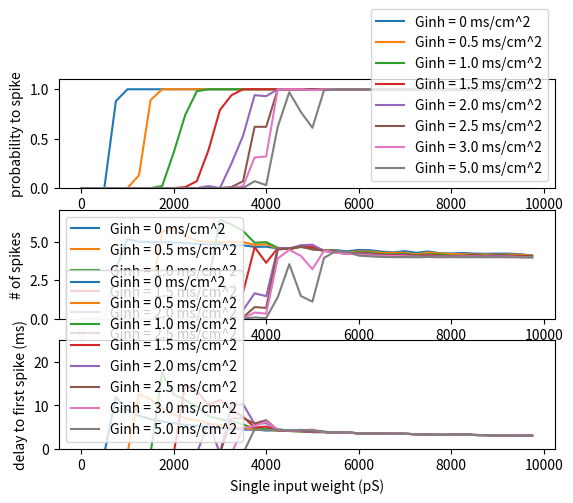

Recreate this plot in Python.
# -*- coding: utf-8 -*-
"""
Created on Thu Feb 15 15:23:25 2018

[redacted]

Script plots probability to spike and spike delays of HVC-RA neurons
"""
import matplotlib.pyplot as plt
import numpy as np

CONVERTION_CONSTANT = 10.0
num_targets = 10
#==============================================================================
# 
# ##### Comparison between mature and immature models #####
# #synaptic_weight_immature = np.array([0, 2.5, 5, 7.5, 10, 12.5, 15, 17.5, 20, 22.5, 25, 27.5, 30, 32.5, 35, 37.5, 40, 42.5, 45, 47.5]) * CONVERTION_CONSTANT
# #probability_to_spike_immature = [0, 0.01, 0.364, 0.938, 1, 1, 1, 1, 1, 1, 1, 1, 1, 1, 1, 1, 1, 1, 1, 1]
# #num_spikes_immature = np.array([0, 5, 182, 469, 501, 538, 670, 911, 993, 999, 1000, 1001, 1008, 1048, 1224, 1403, 1484, 1500, 1500, 1500]) / float(num_targets)
# #first_spike_delay_immature = [-1, 34.956, 26.0764, 18.484, 13.3945, 11.1331, 10.0219, 9.19688, 8.61476, 8.15608, 7.80652, 7.5028, 7.23292, 7.02664, 6.79252, 6.5942, 6.42956, 6.27428, 6.1336, 6.016]
# 
# synaptic_weight_immature = np.array([0, 2.5, 5, 7.5, 10, 12.5, 15, 17.5, 20, 22.5, 25, 27.5, 30, 32.5, 35, 37.5, 40, 42.5, 45, 47.5]) * CONVERTION_CONSTANT
# probability_to_spike_immature = [0, 0, 0, 0, 0, 0, 0, 0, 0, 1, 1, 1, 1, 1, 1, 1, 1, 1, 1, 1]
# num_spikes_immature = np.array([0, 0, 0, 0, 0, 0, 0, 0, 0, 10, 10, 10, 10, 20, 20, 20, 20, 20, 30, 30]) / float(num_targets)
# first_spike_delay_immature = [-1, -1, -1, -1, -1, -1, -1, -1, -1, 13.78, 9.94, 8.52, 7.66, 7.08, 6.62, 6.28, 5.98, 5.74, 5.54, 5.36]
# 
# 
# #synaptic_weight_mature = np.array([0, 50, 100, 150, 200, 250, 300, 350, 400, 450, 500, 550, 600, 650, 700, 750, 800, 850, 900, 950])* CONVERTION_CONSTANT
# #probability_to_spike_mature = [0, 0, 0, 0, 0, 1, 1, 1, 1, 1, 1, 1, 1, 1, 1, 1, 1, 1, 1, 1]
# #num_spikes_mature = np.array([0, 0, 0, 0, 0, 529, 3193, 2542, 2500, 2500, 2011, 2000, 2000, 2000, 2000, 2000, 2000, 2000, 2000, 2000]) / float(num_targets)
# #first_spike_delay_mature = [-1, -1, -1, -1, -1, 11.7548, 9.15028, 7.71468, 6.79788, 6.40596, 6.14052, 5.97544, 5.82764, 5.73208, 5.6288, 5.54756, 5.47104, 5.4022, 5.34828, 5.30048]
# 
# synaptic_weight_mature = np.array([0, 25, 50, 75, 100, 125, 150, 175, 200, 225, 250, 275, 300, 325, 350, 375, 400, 425, 450, 475, 500, 525, 550, 575, 600, 625, 650, 675, 700, 725, 750, 775, 800, 825, 850, 875, 900, 925, 950, 975])* CONVERTION_CONSTANT
# probability_to_spike_mature = [0, 0, 0, 1, 1, 1, 1, 1, 1, 1, 1, 1, 1, 1, 1, 1, 1, 1, 1, 1, 1, 1, 1, 1, 1, 1, 1, 1, 1, 1, 1, 1, 1, 1, 1, 1, 1, 1, 1, 1]
# num_spikes_mature = np.array([0, 0, 0, 20, 50, 50, 50, 50, 50, 50, 50, 50, 50, 50, 50, 50, 50, 50, 50, 50, 50, 40, 40, 40, 40, 40, 40, 40, 40, 40, 40, 40, 40, 40, 40, 40, 40, 40, 40, 40]) / float(num_targets)
# first_spike_delay_mature = [-1, -1, -1, 12.44, 8.72, 7.48, 6.72, 6.18, 5.78, 5.46, 5.18, 4.94, 4.74, 4.56, 4.42, 4.28, 4.16, 4.06, 3.96, 3.88, 3.8, 3.72, 3.64, 3.58, 3.5, 3.46, 3.4, 3.34, 3.3, 3.26, 3.22, 3.18, 3.14, 3.1, 3.08, 3.04, 3.02, 2.98, 2.96, 2.94]
# 
# 
# f = plt.figure()
# 
# ax1 = f.add_subplot(311)
# ax1.plot(synaptic_weight_immature, probability_to_spike_immature, label='immature')
# #ax1.plot(synaptic_weight_mature, probability_to_spike_mature, label='mature')
# 
# ax1.set_ylabel('probability to spike')
# ax1.set_ylim([0, 1.1])
# 
# ax2 = f.add_subplot(312)
# ax2.plot(synaptic_weight_immature, num_spikes_immature, label='immature')
# #ax2.plot(synaptic_weight_mature, num_spikes_mature, label='mature')
# ax2.set_ylabel('# of spikes')
# ax2.set_ylim([0, max(num_spikes_immature) + 0.5])
# 
# ax3 = f.add_subplot(313)
# ax3.plot(synaptic_weight_immature, first_spike_delay_immature, label='immature')
# ax3.set_ylim([0, max(first_spike_delay_immature) + 0.5])
# #ax3.plot(synaptic_weight_mature, first_spike_delay_mature, label='mature')
# ax3.set_ylabel('delay to first spike (ms)')
# ax3.set_xlabel('Single input weight (pS)')
# 
# 
# f = plt.figure()
# 
# ax1 = f.add_subplot(311)
# #ax1.plot(synaptic_weight_immature, probability_to_spike_immature, label='immature')
# ax1.plot(synaptic_weight_mature, probability_to_spike_mature, label='mature')
# 
# ax1.set_ylabel('probability to spike')
# ax1.set_ylim([0, 1.1])
# 
# ax2 = f.add_subplot(312)
# #ax2.plot(synaptic_weight_immature, num_spikes_immature, label='immature')
# ax2.plot(synaptic_weight_mature, num_spikes_mature, label='mature')
# ax2.set_ylabel('# of spikes')
# ax2.set_ylim([0, max(num_spikes_mature) + 0.5])
# 
# ax3 = f.add_subplot(313)
# #ax3.plot(synaptic_weight_immature, first_spike_delay_immature, label='immature')
# ax3.plot(synaptic_weight_mature, first_spike_delay_mature, label='mature')
# ax3.set_ylim([0, max(first_spike_delay_immature) + 0.5])
# 
# ax3.set_ylabel('delay to first spike (ms)')
# ax3.set_xlabel('Single input weight (pS)')
# 
#==============================================================================

#==============================================================================
# 
# ##### Comparison between different inhibition strength for immature model #####
# num_targets = 1000
# 
# synaptic_weight_kick0 = np.array([0, 2.5, 5, 7.5, 10, 12.5, 15, 17.5, 20, 22.5, 25, 27.5, 30, 32.5, 35, 37.5, 40, 42.5, 45, 47.5]) * CONVERTION_CONSTANT
# probability_to_spike_kick0 = [0, 0, 0.001, 0.004, 0.023, 0.048, 0.132, 0.277, 0.456, 0.666, 0.81, 0.924, 0.977, 0.991, 0.998, 0.999, 1, 1, 1, 1]
# num_spikes_kick0 = np.array([0, 0, 1, 4, 23, 50, 137, 290, 506, 781, 1012, 1311, 1577, 1761, 1949, 2210, 2393, 2568, 2773, 2946]) / float(num_targets)
# mean_first_spike_delay_kick0 = [-1, -1, 21.36, 13.9, 13.8609, 12.9025, 12.55, 12.089, 11.5159, 10.504, 9.74862, 8.74273, 8.00154, 7.30521, 6.85637, 6.28142, 6.00324, 5.90964, 5.65382, 5.49476]
# std_first_spike_delay_kick0 = [0, 0, -1, 3.99276, 2.93644, 3.34343, 3.76677, 3.61812, 3.23429, 3.02505, 2.81422, 2.48489, 1.8374, 1.4787, 1.25725, 2.38737, 2.21516, 0.71554, 0.661401, 0.61508]
# 
# synaptic_weight_kick5 = np.array([0, 2.5, 5, 7.5, 10, 12.5, 15, 17.5, 20, 22.5, 25, 27.5, 30, 32.5, 35, 37.5, 40, 42.5, 45, 47.5]) * CONVERTION_CONSTANT
# probability_to_spike_kick5 = [0.035, 0.08, 0.108, 0.197, 0.314, 0.424, 0.603, 0.718, 0.799, 0.912, 0.952, 0.982, 0.994, 0.998, 0.999, 1, 1, 1, 1, 1]
# num_spikes_kick5 = np.array([36, 82, 111, 199, 324, 441, 637, 792, 927, 1140, 1276, 1479, 1660, 1770, 1922, 2118, 2240, 2402, 2543, 2679]) / float(num_targets)
# mean_first_spike_delay_kick5 = [15.6451, 16.5952, 15.7928, 13.8654, 13.4664, 12.5637, 11.7178, 11.0731, 10.6471, 9.44662, 8.7412, 8.10287, 7.69394, 7.28918, 6.91161, 6.46382, 6.28844, 6.13906, 5.95692, 5.797]
# std_first_spike_delay_kick5 = [3.96409, 4.73036, 4.3252, 4.63187, 3.88098, 3.74575, 3.41557, 2.97771, 3.20348, 2.36521, 1.80009, 1.68938, 1.26554, 1.25101, 0.984933, 2.3405, 2.19598, 0.631381, 0.635124, 0.56638]
# 
# synaptic_weight_kick10 = np.array([0, 2.5, 5, 7.5, 10, 12.5, 15, 17.5, 20, 22.5, 25, 27.5, 30, 32.5, 35, 37.5, 40, 42.5, 45, 47.5]) * CONVERTION_CONSTANT
# probability_to_spike_kick10 = [0.09, 0.146, 0.169, 0.244, 0.345, 0.441, 0.555, 0.642, 0.724, 0.853, 0.907, 0.951, 0.98, 0.987, 0.991, 0.997, 0.999, 1, 1, 1]
# num_spikes_kick10 = np.array([92, 150, 173, 247, 356, 457, 587, 709, 831, 1027, 1133, 1319, 1472, 1564, 1694, 1894, 1986, 2173, 2272, 2393]) / float(num_targets)
# mean_first_spike_delay_kick10 = [17.0424, 17.0956, 16.1182, 14.5943, 14.0525, 13.7825, 12.7806, 12.3448, 12.0167, 10.8732, 10.2099, 9.36412, 8.90937, 8.48219, 7.85045, 7.30299, 7.10539, 6.8163, 6.64284, 6.39374]
# std_first_spike_delay_kick10 = [5.29658, 4.99667, 4.90885, 4.65403, 3.85821, 4.17085, 3.85236, 3.46809, 3.65119, 3.45149, 2.90326, 2.44927, 2.05641, 2.07459, 1.40964, 2.56961, 2.40508, 0.887006, 0.886433, 0.73157]
# 
# synaptic_weight_kick15 = np.array([0, 2.5, 5, 7.5, 10, 12.5, 15, 17.5, 20, 22.5, 25, 27.5, 30, 32.5, 35, 37.5, 40, 42.5, 45, 47.5]) * CONVERTION_CONSTANT
# probability_to_spike_kick15 = [0.111, 0.152, 0.161, 0.213, 0.286, 0.325, 0.427, 0.479, 0.557, 0.686, 0.762, 0.816, 0.898, 0.924, 0.945, 0.973, 0.982, 0.997, 0.998, 0.999]
# num_spikes_kick15 = np.array([113, 156, 166, 214, 290, 332, 447, 513, 611, 774, 882, 1002, 1164, 1244, 1345, 1546, 1628, 1815, 1898, 2035]) / float(num_targets)
# mean_first_spike_delay_kick15 = [19.3514, 18.717, 18.1748, 16.6409, 16.0567, 15.7346, 15.0814, 14.8162, 14.351, 13.0669, 12.6803, 11.723, 11.2309, 10.8823, 9.89306, 9.24687, 8.93646, 8.28269, 8.09894, 7.55479]
# std_first_spike_delay_kick15 = [5.61841, 4.83567, 5.2619, 5.01571, 4.33129, 4.5107, 4.24223, 4.20581, 4.24715, 3.89294, 3.77323, 3.52318, 3.06115, 3.38339, 2.57247, 3.39704, 3.13746, 1.83473, 1.70325, 1.31319]
# 
# synaptic_weight_kick20 = np.array([0, 2.5, 5, 7.5, 10, 12.5, 15, 17.5, 20, 22.5, 25, 27.5, 30, 32.5, 35, 37.5, 40, 42.5, 45, 47.5]) * CONVERTION_CONSTANT
# probability_to_spike_kick20 = [0.109, 0.16, 0.138, 0.174, 0.244, 0.25, 0.308, 0.338, 0.428, 0.524, 0.558, 0.634, 0.736, 0.746, 0.803, 0.882, 0.886, 0.948, 0.963, 0.972]
# num_spikes_kick20 = np.array([110, 165, 144, 176, 247, 252, 318, 352, 455, 574, 616, 714, 851, 880, 971, 1158, 1181, 1408, 1461, 1601]) / float(num_targets)
# mean_first_spike_delay_kick20 = [20.2809, 19.8833, 19.5212, 18.7182, 17.9441, 17.6401, 17.3367, 17.0398, 16.7198, 15.6511, 15.0089, 14.2818, 14.2542, 13.6915, 12.8528, 12.2533, 12.0409, 10.9039, 10.8458, 9.9201]
# std_first_spike_delay_kick20 = [4.85372, 4.84793, 4.70903, 5.04526, 5.12962, 4.50171, 4.36873, 4.39459, 4.36824, 4.42888, 4.1105, 4.36406, 3.9416, 3.90286, 3.75719, 4.46942, 4.26588, 3.06411, 3.11527, 2.73964]
# 
# synaptic_weight_kick25 = np.array([0, 2.5, 5, 7.5, 10, 12.5, 15, 17.5, 20, 22.5, 25, 27.5, 30, 32.5, 35, 37.5, 40, 42.5, 45, 47.5]) * CONVERTION_CONSTANT
# probability_to_spike_kick25 = [ 0.112, 0.164, 0.139, 0.157, 0.209, 0.204, 0.242, 0.276, 0.331, 0.4, 0.438, 0.494, 0.554, 0.602, 0.631, 0.727, 0.74, 0.825, 0.84, 0.871]
# num_spikes_kick25 = np.array([112, 169, 142, 159, 212, 205, 251, 289, 346, 429, 460, 541, 610, 665, 699, 835, 864, 1015, 1065, 1186]) / float(num_targets)
# mean_first_spike_delay_kick25 = [21.5659, 20.8666, 20.5814, 20.0243, 19.3953, 18.9109, 18.9307, 18.672, 18.3742, 17.8393, 16.9702, 16.4642, 16.4319, 16.2167, 15.5473, 15.0042, 14.8901, 14.0278, 13.799, 12.7961]
# std_first_spike_delay_kick25 = [5.49766, 4.69547, 4.35992, 4.86284, 5.18471, 4.6375, 4.32503, 5.7807, 4.53998, 4.81248, 4.30459, 4.63778, 4.01599, 4.32283, 4.38144, 5.00093, 4.97303, 3.81253, 3.9233, 3.83485]
# 
# synaptic_weight_kick30 = np.array([0, 2.5, 5, 7.5, 10, 12.5, 15, 17.5, 20, 22.5, 25, 27.5, 30, 32.5, 35, 37.5, 40, 42.5, 45, 47.5]) * CONVERTION_CONSTANT
# probability_to_spike_kick30 = [0.1, 0.154, 0.129, 0.144, 0.184, 0.173, 0.207, 0.232, 0.289, 0.332, 0.365, 0.395, 0.449, 0.474, 0.503, 0.586, 0.596, 0.658, 0.698, 0.75]
# num_spikes_kick30 = np.array([100, 158, 132, 147, 189, 174, 214, 241, 301, 347, 377, 430, 482, 506, 536, 647, 649, 757, 802, 907]) / float(num_targets)
# mean_first_spike_delay_kick30 = [22.4788, 21.5929, 21.2998, 21.4625, 20.5282, 20.1632, 20.1042, 19.9489, 19.8777, 18.9143, 18.7546, 18.1044, 17.8837, 18.0343, 17.583, 16.9617, 17.2068, 16.3179, 16.0732, 15.1621]
# std_first_spike_delay_kick30 = [5.10509, 4.55224, 4.16508, 5.73504, 5.21771, 4.56061, 4.11033, 4.50235, 4.83798, 4.58248, 4.84206, 4.40437, 4.10876, 4.4218, 4.44448, 5.4314, 5.53317, 4.09034, 4.19795, 4.26035]
# 
# synaptic_weight_kick50 = np.array([0, 2.5, 5, 7.5, 10, 12.5, 15, 17.5, 20, 22.5, 25, 27.5, 30, 32.5, 35, 37.5, 40, 42.5, 45, 47.5]) * CONVERTION_CONSTANT
# probability_to_spike_kick50 = [0.093, 0.139, 0.126, 0.117, 0.146, 0.12, 0.157, 0.158, 0.191, 0.228, 0.223, 0.235, 0.247, 0.26, 0.28, 0.323, 0.327, 0.352, 0.381, 0.387]
# num_spikes_kick50 = np.array([94, 141, 130, 120, 147, 121, 158, 166, 198, 232, 228, 246, 258, 270, 289, 334, 336, 377, 399, 418]) / float(num_targets)
# mean_first_spike_delay_kick50 = [24.6587, 24.1666, 24.1179, 24.5932, 24.0507, 23.5205, 23.5918, 23.9299, 23.5266, 23.1304, 22.9808, 22.4196, 22.0092, 22.3553, 21.8514, 21.6154, 21.6097, 21.1893, 21.1946, 21.0812]
# std_first_spike_delay_kick50 = [4.88623, 4.88954, 5.03754, 5.79506, 5.62079, 4.83928, 5.34716, 4.35618, 4.75031, 4.64649, 4.41691, 4.43706, 4.66359, 4.79874, 4.50396, 6.45694, 6.72855, 4.13652, 4.7921, 5.22634]
# 
# 
# 
# f = plt.figure()
# 
# ax1 = f.add_subplot(311)
# ax1.plot(synaptic_weight_kick0, probability_to_spike_kick0, label='Ginh = 0 ms/cm^2')
# ax1.plot(synaptic_weight_kick5, probability_to_spike_kick5, label='Ginh = 5 ms/cm^2')
# ax1.plot(synaptic_weight_kick10, probability_to_spike_kick10, label='Ginh = 10 ms/cm^2')
# ax1.plot(synaptic_weight_kick15, probability_to_spike_kick15, label='Ginh = 15 ms/cm^2')
# ax1.plot(synaptic_weight_kick20, probability_to_spike_kick20, label='Ginh = 20 ms/cm^2')
# ax1.plot(synaptic_weight_kick25, probability_to_spike_kick25, label='Ginh = 25 ms/cm^2')
# ax1.plot(synaptic_weight_kick30, probability_to_spike_kick30, label='Ginh = 30 ms/cm^2')
# ax1.plot(synaptic_weight_kick50, probability_to_spike_kick50, label='Ginh = 50 ms/cm^2')
# ax1.set_ylabel('probability to spike')
# ax1.set_ylim([0, 1.1])
# ax1.legend(loc=4)
# 
# ax2 = f.add_subplot(312)
# ax2.plot(synaptic_weight_kick0, num_spikes_kick0, label='Ginh = 0 ms/cm^2')
# ax2.plot(synaptic_weight_kick5, num_spikes_kick5, label='Ginh = 5 ms/cm^2')
# ax2.plot(synaptic_weight_kick10, num_spikes_kick10, label='Ginh = 10 ms/cm^2')
# ax2.plot(synaptic_weight_kick15, num_spikes_kick15, label='Ginh = 15 ms/cm^2')
# ax2.plot(synaptic_weight_kick20, num_spikes_kick20, label='Ginh = 20 ms/cm^2')
# ax2.plot(synaptic_weight_kick25, num_spikes_kick25, label='Ginh = 25 ms/cm^2')
# ax2.plot(synaptic_weight_kick30, num_spikes_kick30, label='Ginh = 30 ms/cm^2')
# ax2.plot(synaptic_weight_kick50, num_spikes_kick50, label='Ginh = 50 ms/cm^2')
# ax2.set_ylabel('# of spikes')
# ax2.set_ylim([0, 4])
# ax2.legend(loc=2)
# 
# ax3 = f.add_subplot(313)
# ax3.plot(synaptic_weight_kick0, mean_first_spike_delay_kick0, label='Ginh = 0 ms/cm^2')
# ax3.plot(synaptic_weight_kick5, mean_first_spike_delay_kick5, label='Ginh = 5 ms/cm^2')
# ax3.plot(synaptic_weight_kick10, mean_first_spike_delay_kick10, label='Ginh = 10 ms/cm^2')
# ax3.plot(synaptic_weight_kick15, mean_first_spike_delay_kick15, label='Ginh = 15 ms/cm^2')
# ax3.plot(synaptic_weight_kick20, mean_first_spike_delay_kick20, label='Ginh = 20 ms/cm^2')
# ax3.plot(synaptic_weight_kick25, mean_first_spike_delay_kick25, label='Ginh = 25 ms/cm^2')
# ax3.plot(synaptic_weight_kick30, mean_first_spike_delay_kick30, label='Ginh = 30 ms/cm^2')
# ax3.plot(synaptic_weight_kick50, mean_first_spike_delay_kick50, label='Ginh = 50 ms/cm^2')
# ax3.set_ylim([0, 25])
# #ax3.plot(synaptic_weight_mature, first_spike_delay_mature, label='mature')
# ax3.set_ylabel('delay to first spike (ms)')
# ax3.set_xlabel('Single input weight (pS)')
# ax3.legend()
#==============================================================================



##### Comparison between different inhibition strength for mature model #####
num_targets = 100

synaptic_weight_kick0 = np.array([0, 25, 50, 75, 100, 125, 150, 175, 200, 225, 250, 275, 300, 325, 350, 375, 400, 425, 450, 475, 500, 525, 550, 575, 600, 625, 650, 675, 700, 725, 750, 775, 800, 825, 850, 875, 900, 925, 950, 975]) * CONVERTION_CONSTANT
probability_to_spike_kick0 = [0, 0, 0, 0.88, 1, 1, 1, 1, 1, 1, 1, 1, 1, 1, 1, 1, 1, 1, 1, 1, 1, 1, 1, 1, 1, 1, 1, 1, 1, 1, 1, 1, 1, 1, 1, 1, 1, 1, 1, 1]
num_spikes_kick0 = np.array([0, 0, 0, 324, 519, 501, 500, 498, 497, 493, 488, 484, 486, 474, 478, 468, 469, 458, 459, 467, 457, 447, 447, 439, 448, 446, 437, 432, 440, 429, 438, 427, 425, 428, 424, 423, 424, 424, 420, 412]) / float(num_targets)
mean_first_spike_delay_kick0 = [-1, -1, -1, 11.9861, 8.9696, 7.6454, 6.8626, 6.3368, 5.9144, 5.5404, 5.322, 5.0694, 4.851, 4.661, 4.4882, 4.4224, 4.2748, 4.2466, 4.1256, 4.0464, 3.8732, 3.8676, 3.742, 3.7448, 3.594, 3.6046, 3.6178, 3.4962, 3.4898, 3.388, 3.2974, 3.2494, 3.2634, 3.3676, 3.219, 3.184, 3.1078, 3.1084, 3.0806, 3.0418]
std_first_spike_delay_kick0 = [0, 0, 0, 1.69543, 0.771096, 0.445048, 0.376777, 0.264028, 0.233205, 0.20207, 0.168739, 0.177194, 0.144875, 0.157849, 0.138625, 0.139444, 0.134047, 0.143831, 0.132972, 0.121867, 0.121613, 0.114443, 0.112115, 0.121974, 0.118799, 0.103469, 0.0971054, 0.116643, 0.107327, 0.0920694, 0.108643, 0.101959, 0.100787, 0.0870982, 0.0939106, 0.0930732, 0.104983, 0.10031, 0.0838688, 0.094499]

synaptic_weight_kick0_5 = np.array([0, 25, 50, 75, 100, 125, 150, 175, 200, 225, 250, 275, 300, 325, 350, 375, 400, 425, 450, 475, 500, 525, 550, 575, 600, 625, 650, 675, 700, 725, 750, 775, 800, 825, 850, 875, 900, 925, 950, 975]) * CONVERTION_CONSTANT
probability_to_spike_kick0_5 = [ 0, 0, 0, 0, 0, 0.13, 0.89, 1, 1, 1, 1, 1, 1, 1, 1, 1, 1, 1, 1, 1, 1, 1, 1, 1, 1, 1, 1, 1, 1, 1, 1, 1, 1, 1, 1, 1, 1, 1, 1, 1]
num_spikes_kick0_5 = np.array([0, 0, 0, 0, 0, 13, 137, 569, 589, 542, 507, 500, 500, 499, 499, 481, 485, 459, 453, 468, 458, 445, 443, 430, 439, 437, 429, 429, 429, 418, 431, 425, 422, 420, 418, 418, 416, 419, 417, 409]) / float(num_targets)
mean_first_spike_delay_kick0_5 = [-1, -1, -1, -1, -1, 12.7369, 11.3939, 9.3648, 7.9058, 7.0604, 6.5968, 5.8166, 5.525, 5.1874, 4.8282, 4.514, 4.3846, 4.268, 4.1354, 4.063, 3.8934, 3.8776, 3.7468, 3.7536, 3.5954, 3.6054, 3.6184, 3.496, 3.4894, 3.3878, 3.2972, 3.2492, 3.2628, 3.3676, 3.2186, 3.184, 3.1076, 3.1084, 3.0806, 3.0418]
std_first_spike_delay_kick0_5 = [0, 0, 0, 0, 0, 2.45074, 2.15294, 1.25933, 0.821432, 0.574755, 0.450613, 0.431601, 0.343322, 0.34037, 0.254083, 0.182297, 0.179986, 0.155076, 0.140529, 0.131268, 0.132606, 0.12011, 0.115022, 0.126615, 0.120398, 0.105289, 0.098706, 0.116792, 0.106986, 0.0921963, 0.108768, 0.101957, 0.100786, 0.0870982, 0.0937762, 0.0930732, 0.104786, 0.10031, 0.0838688, 0.094499]

synaptic_weight_kick1_0 = np.array([0, 25, 50, 75, 100, 125, 150, 175, 200, 225, 250, 275, 300, 325, 350, 375, 400, 425, 450, 475, 500, 525, 550, 575, 600, 625, 650, 675, 700, 725, 750, 775, 800, 825, 850, 875, 900, 925, 950, 975]) * CONVERTION_CONSTANT
probability_to_spike_kick1_0 = [0, 0, 0, 0, 0, 0, 0, 0.02, 0.36, 0.74, 0.98, 1, 1, 1, 1, 1, 1, 1, 1, 1, 1, 1, 1, 1, 1, 1, 1, 1, 1, 1, 1, 1, 1, 1, 1, 1, 1, 1, 1, 1]
num_spikes_kick1_0 = np.array([0, 0, 0, 0, 0, 0, 0, 2, 37, 81, 155, 239, 646, 614, 572, 495, 499, 462, 452, 470, 460, 443, 440, 424, 433, 431, 420, 419, 423, 412, 420, 418, 411, 410, 416, 410, 413, 413, 410, 407]) / float(num_targets)
mean_first_spike_delay_kick1_0 = [-1, -1, -1, -1, -1, -1, -1, 17.48, 12.4933, 11.2541, 9.8151, 7.555, 6.8848, 6.3896, 5.6248, 4.7044, 4.6126, 4.2954, 4.1462, 4.0816, 3.9204, 3.8888, 3.7518, 3.761, 3.5974, 3.6058, 3.6188, 3.496, 3.4894, 3.3874, 3.297, 3.2492, 3.2628, 3.3676, 3.2182, 3.184, 3.1076, 3.1084, 3.0806, 3.0418]
std_first_spike_delay_kick1_0 = [0, 0, 0, 0, 0, 0, 0, 0, 0, 0, 0, 7.34792, 2.19686, 2.97049, 1.71367, 0.071485, 0.080838, 0.0895339, 0.0981032, 0.0765087, 0.0698732, 0.0584998, 0.062085, 0.0571693, 0.0564055, 0.049353, 0.0432661, 0.0395219, 0.0354429, 0.0313024, 0.0315082, 0.0308656, 0.0307081, 0.0309813, 0.0264071, 0.0327457, 0.0320826, 0.0315242, 0.0328449, 0.027634]

synaptic_weight_kick1_5 = np.array([0, 25, 50, 75, 100, 125, 150, 175, 200, 225, 250, 275, 300, 325, 350, 375, 400, 425, 450, 475, 500, 525, 550, 575, 600, 625, 650, 675, 700, 725, 750, 775, 800, 825, 850, 875, 900, 925, 950, 975]) * CONVERTION_CONSTANT
probability_to_spike_kick1_5 = [0, 0, 0, 0, 0, 0, 0, 0, 0, 0.01, 0.07, 0.38, 0.79, 0.94, 1, 1, 1, 1, 1, 1, 1, 1, 1, 1, 1, 1, 1, 1, 1, 1, 1, 1, 1, 1, 1, 1, 1, 1, 1, 1]
num_spikes_kick1_5 = np.array([0, 0, 0, 0, 0, 0, 0, 0, 0, 1, 7, 38, 79, 127, 170, 466, 364, 460, 454, 473, 468, 440, 438, 421, 428, 423, 416, 414, 417, 409, 415, 410, 407, 408, 414, 407, 412, 410, 407, 406]) / float(num_targets)
mean_first_spike_delay_kick1_5 = [-1, -1, -1, -1, -1, -1, -1, -1, -1, 14.78, 13.34, 10.14, 11.2691, 8.96319, 7.3932, 4.9198, 5.1402, 4.2996, 4.158, 4.106, 3.9602, 3.9002, 3.7566, 3.7694, 3.5992, 3.6062, 3.6188, 3.496, 3.4892, 3.387, 3.2962, 3.249, 3.2628, 3.3676, 3.2182, 3.184, 3.1076, 3.1082, 3.0806, 3.0416]
std_first_spike_delay_kick1_5 = [0, 0, 0, 0, 0, 0, 0, 0, 0, -1, 2.91255, 2.66104, 3.09248, 2.50976, 1.74585, 0.592243, 0.85929, 0.191179, 0.156515, 0.161445, 0.174252, 0.131303, 0.121408, 0.137259, 0.124557, 0.108122, 0.101058, 0.116792, 0.107061, 0.0922174, 0.108867, 0.101916, 0.100786, 0.0870982, 0.0937262, 0.0930732, 0.104786, 0.100266, 0.0838688, 0.0946095]

synaptic_weight_kick2_0 = np.array([0, 25, 50, 75, 100, 125, 150, 175, 200, 225, 250, 275, 300, 325, 350, 375, 400, 425, 450, 475, 500, 525, 550, 575, 600, 625, 650, 675, 700, 725, 750, 775, 800, 825, 850, 875, 900, 925, 950, 975]) * CONVERTION_CONSTANT
probability_to_spike_kick2_0 = [0, 0, 0, 0, 0, 0, 0, 0, 0, 0, 0, 0.02, 0, 0.25, 0.53, 0.94, 0.93, 1, 1, 1, 1, 1, 1, 1, 1, 1, 1, 1, 1, 1, 1, 1, 1, 1, 1, 1, 1, 1, 1, 1]
num_spikes_kick2_0 = np.array([0, 0, 0, 0, 0, 0, 0, 0, 0, 0, 0, 2, 0, 25, 54, 165, 146, 459, 456, 479, 482, 442, 433, 421, 427, 420, 413, 409, 412, 405, 411, 407, 405, 407, 409, 406, 408, 407, 402, 401]) / float(num_targets)
mean_first_spike_delay_kick2_0 = [-1, -1, -1, -1, -1, -1, -1, -1, -1, -1, -1, 6.1, -1, 10.0256, 10.2958, 5.7634, 5.92882, 4.3106, 4.1738, 4.1424, 4.025, 3.9138, 3.7618, 3.7798, 3.6002, 3.606, 3.619, 3.4958, 3.489, 3.3868, 3.2958, 3.2488, 3.2628, 3.3674, 3.2178, 3.184, 3.1072, 3.1082, 3.0806, 3.0416]
std_first_spike_delay_kick2_0 = [0, 0, 0, 0, 0, 0, 0, 0, 0, 0, 0, 0.79196, 0, 2.78013, 3.48548, 1.97782, 1.65937, 0.214023, 0.168456, 0.197648, 0.239383, 0.140467, 0.126046, 0.142715, 0.126762, 0.109894, 0.102035, 0.116802, 0.107059, 0.0922544, 0.108704, 0.101715, 0.100786, 0.0866739, 0.0941477, 0.0930732, 0.104544, 0.100266, 0.0838688, 0.0946095]

synaptic_weight_kick2_5 = np.array([0, 25, 50, 75, 100, 125, 150, 175, 200, 225, 250, 275, 300, 325, 350, 375, 400, 425, 450, 475, 500, 525, 550, 575, 600, 625, 650, 675, 700, 725, 750, 775, 800, 825, 850, 875, 900, 925, 950, 975]) * CONVERTION_CONSTANT
probability_to_spike_kick2_5 = [0, 0, 0, 0, 0, 0, 0, 0, 0, 0, 0, 0, 0, 0.01, 0.07, 0.62, 0.62, 1, 1, 1, 1, 1, 1, 1, 1, 1, 1, 1, 1, 1, 1, 1, 1, 1, 1, 1, 1, 1, 1, 1]
num_spikes_kick2_5 = np.array([0, 0, 0, 0, 0, 0, 0, 0, 0, 0, 0, 0, 0, 1, 7, 75, 69, 450, 457, 471, 450, 445, 432, 423, 423, 415, 412, 408, 407, 405, 410, 406, 403, 404, 406, 404, 402, 405, 401, 400]) / float(num_targets)
mean_first_spike_delay_kick2_5 = [-1, -1, -1, -1, -1, -1, -1, -1, -1, -1, -1, -1, -1, 6.98, 7.13429, 5.86968, 6.60548, 4.3594, 4.1892, 4.1994, 4.1466, 3.9238, 3.7664, 3.7868, 3.6012, 3.6062, 3.6186, 3.4958, 3.4888, 3.3864, 3.2954, 3.2484, 3.2626, 3.3674, 3.2178, 3.184, 3.107, 3.108, 3.0806, 3.0416]
std_first_spike_delay_kick2_5 = [0, 0, 0, 0, 0, 0, 0, 0, 0, 0, 0, 0, 0, -1, 2.30543, 1.76575, 2.48737, 0.263657, 0.187259, 0.273672, 0.414798, 0.152837, 0.130171, 0.146369, 0.127883, 0.111253, 0.10207, 0.116802, 0.106641, 0.0921957, 0.108687, 0.101272, 0.100691, 0.0866739, 0.0941477, 0.0930732, 0.104345, 0.100383, 0.0838688, 0.0946095]

synaptic_weight_kick3_0 = np.array([0, 25, 50, 75, 100, 125, 150, 175, 200, 225, 250, 275, 300, 325, 350, 375, 400, 425, 450, 475, 500, 525, 550, 575, 600, 625, 650, 675, 700, 725, 750, 775, 800, 825, 850, 875, 900, 925, 950, 975]) * CONVERTION_CONSTANT
probability_to_spike_kick3_0 = [0, 0, 0, 0, 0, 0, 0, 0, 0, 0, 0, 0, 0, 0, 0.02, 0.31, 0.32, 1, 1, 1, 0.99, 1, 1, 1, 1, 1, 1, 1, 1, 1, 1, 1, 1, 1, 1, 1, 1, 1, 1, 1]
num_spikes_kick3_0 = np.array([0, 0, 0, 0, 0, 0, 0, 0, 0, 0, 0, 0, 0, 0, 2, 39, 32, 392, 449, 409, 322, 443, 431, 423, 418, 413, 409, 408, 407, 403, 404, 403, 403, 404, 405, 403, 402, 404, 401, 400]) / float(num_targets)
mean_first_spike_delay_kick3_0 = [-1, -1, -1, -1, -1, -1, -1, -1, -1, -1, -1, -1, -1, -1, 4.79, 5.26129, 6.30375, 4.4722, 4.2048, 4.3082, 4.44848, 3.926, 3.772, 3.7988, 3.6032, 3.6072, 3.6186, 3.4956, 3.4888, 3.3862, 3.2952, 3.2482, 3.2626, 3.3674, 3.2174, 3.184, 3.107, 3.108, 3.0806, 3.0416]
std_first_spike_delay_kick3_0 = [0, 0, 0, 0, 0, 0, 0, 0, 0, 0, 0, 0, 0, 0, 0.155563, 1.14083, 2.35807, 0.428159, 0.220726, 0.494504, 1.35103, 0.178535, 0.133817, 0.15468, 0.130785, 0.112941, 0.102976, 0.116604, 0.106641, 0.0921437, 0.10825, 0.101149, 0.100691, 0.0866739, 0.0938796, 0.0930732, 0.104345, 0.100383, 0.0838688, 0.0946095]

synaptic_weight_kick5_0 = np.array([0, 25, 50, 75, 100, 125, 150, 175, 200, 225, 250, 275, 300, 325, 350, 375, 400, 425, 450, 475, 500, 525, 550, 575, 600, 625, 650, 675, 700, 725, 750, 775, 800, 825, 850, 875, 900, 925, 950, 975]) * CONVERTION_CONSTANT
probability_to_spike_kick5_0 = [0, 0, 0, 0, 0, 0, 0, 0, 0, 0, 0, 0, 0, 0, 0, 0.07, 0.03, 0.62, 0.97, 0.77, 0.61, 0.99, 1, 1, 1, 1, 1, 1, 1, 1, 1, 1, 1, 1, 1, 1, 1, 1, 1, 1]
num_spikes_kick5_0 = np.array([0, 0, 0, 0, 0, 0, 0, 0, 0, 0, 0, 0, 0, 0, 0, 7, 3, 139, 355, 147, 110, 396, 439, 437, 411, 406, 402, 401, 401, 400, 402, 400, 401, 400, 401, 400, 401, 400, 400, 400]) / float(num_targets)
mean_first_spike_delay_kick5_0 = [-1, -1, -1, -1, -1, -1, -1, -1, -1, -1, -1, -1, -1, -1, -1, 4.53429, 4.26667, 4.53161, 4.26289, 4.39792, 4.2682, 3.99051, 3.7914, 3.8774, 3.6086, 3.61, 3.6188, 3.4948, 3.4882, 3.3852, 3.2934, 3.2478, 3.2616, 3.3672, 3.2158, 3.184, 3.1064, 3.1078, 3.0806, 3.0416]
std_first_spike_delay_kick5_0 = [0, 0, 0, 0, 0, 0, 0, 0, 0, 0, 0, 0, 0, 0, 0, 0.331806, 0.141892, 0.578722, 0.356113, 0.539147, 0.682558, 0.261773, 0.162537, 0.234442, 0.139211, 0.11743, 0.106014, 0.11671, 0.106481, 0.0914803, 0.107461, 0.101221, 0.10037, 0.0864809, 0.0937349, 0.0930732, 0.103938, 0.100097, 0.0838688, 0.0946095]


f = plt.figure()

ax1 = f.add_subplot(311)
ax1.plot(synaptic_weight_kick0, probability_to_spike_kick0, label='Ginh = 0 ms/cm^2')
ax1.plot(synaptic_weight_kick0_5, probability_to_spike_kick0_5, label='Ginh = 0.5 ms/cm^2')
ax1.plot(synaptic_weight_kick1_0, probability_to_spike_kick1_0, label='Ginh = 1.0 ms/cm^2')
ax1.plot(synaptic_weight_kick1_5, probability_to_spike_kick1_5, label='Ginh = 1.5 ms/cm^2')
ax1.plot(synaptic_weight_kick2_0, probability_to_spike_kick2_0, label='Ginh = 2.0 ms/cm^2')
ax1.plot(synaptic_weight_kick2_5, probability_to_spike_kick2_5, label='Ginh = 2.5 ms/cm^2')
ax1.plot(synaptic_weight_kick3_0, probability_to_spike_kick3_0, label='Ginh = 3.0 ms/cm^2')
ax1.plot(synaptic_weight_kick5_0, probability_to_spike_kick5_0, label='Ginh = 5.0 ms/cm^2')
ax1.set_ylabel('probability to spike')
ax1.set_ylim([0, 1.1])
ax1.legend(loc=4)

ax2 = f.add_subplot(312)
ax2.plot(synaptic_weight_kick0, num_spikes_kick0, label='Ginh = 0 ms/cm^2')
ax2.plot(synaptic_weight_kick0_5, num_spikes_kick0_5, label='Ginh = 0.5 ms/cm^2')
ax2.plot(synaptic_weight_kick1_0, num_spikes_kick1_0, label='Ginh = 1.0 ms/cm^2')
ax2.plot(synaptic_weight_kick1_5, num_spikes_kick1_5, label='Ginh = 1.5 ms/cm^2')
ax2.plot(synaptic_weight_kick2_0, num_spikes_kick2_0, label='Ginh = 2.0 ms/cm^2')
ax2.plot(synaptic_weight_kick2_5, num_spikes_kick2_5, label='Ginh = 2.5 ms/cm^2')
ax2.plot(synaptic_weight_kick3_0, num_spikes_kick3_0, label='Ginh = 3.0 ms/cm^2')
ax2.plot(synaptic_weight_kick5_0, num_spikes_kick5_0, label='Ginh = 5.0 ms/cm^2')
ax2.set_ylabel('# of spikes')
ax2.set_ylim([0, 7.1])
ax2.legend(loc=2)

ax3 = f.add_subplot(313)
ax3.plot(synaptic_weight_kick0, mean_first_spike_delay_kick0, label='Ginh = 0 ms/cm^2')
ax3.plot(synaptic_weight_kick0_5, mean_first_spike_delay_kick0_5, label='Ginh = 0.5 ms/cm^2')
ax3.plot(synaptic_weight_kick1_0, mean_first_spike_delay_kick1_0, label='Ginh = 1.0 ms/cm^2')
ax3.plot(synaptic_weight_kick1_5, mean_first_spike_delay_kick1_5, label='Ginh = 1.5 ms/cm^2')
ax3.plot(synaptic_weight_kick2_0, mean_first_spike_delay_kick2_0, label='Ginh = 2.0 ms/cm^2')
ax3.plot(synaptic_weight_kick2_5, mean_first_spike_delay_kick2_5, label='Ginh = 2.5 ms/cm^2')
ax3.plot(synaptic_weight_kick3_0, mean_first_spike_delay_kick3_0, label='Ginh = 3.0 ms/cm^2')
ax3.plot(synaptic_weight_kick5_0, mean_first_spike_delay_kick5_0, label='Ginh = 5.0 ms/cm^2')
ax3.set_ylim([0, 25])
#ax3.plot(synaptic_weight_mature, first_spike_delay_mature, label='mature')
ax3.set_ylabel('delay to first spike (ms)')
ax3.set_xlabel('Single input weight (pS)')
ax3.legend()


plt.show()
